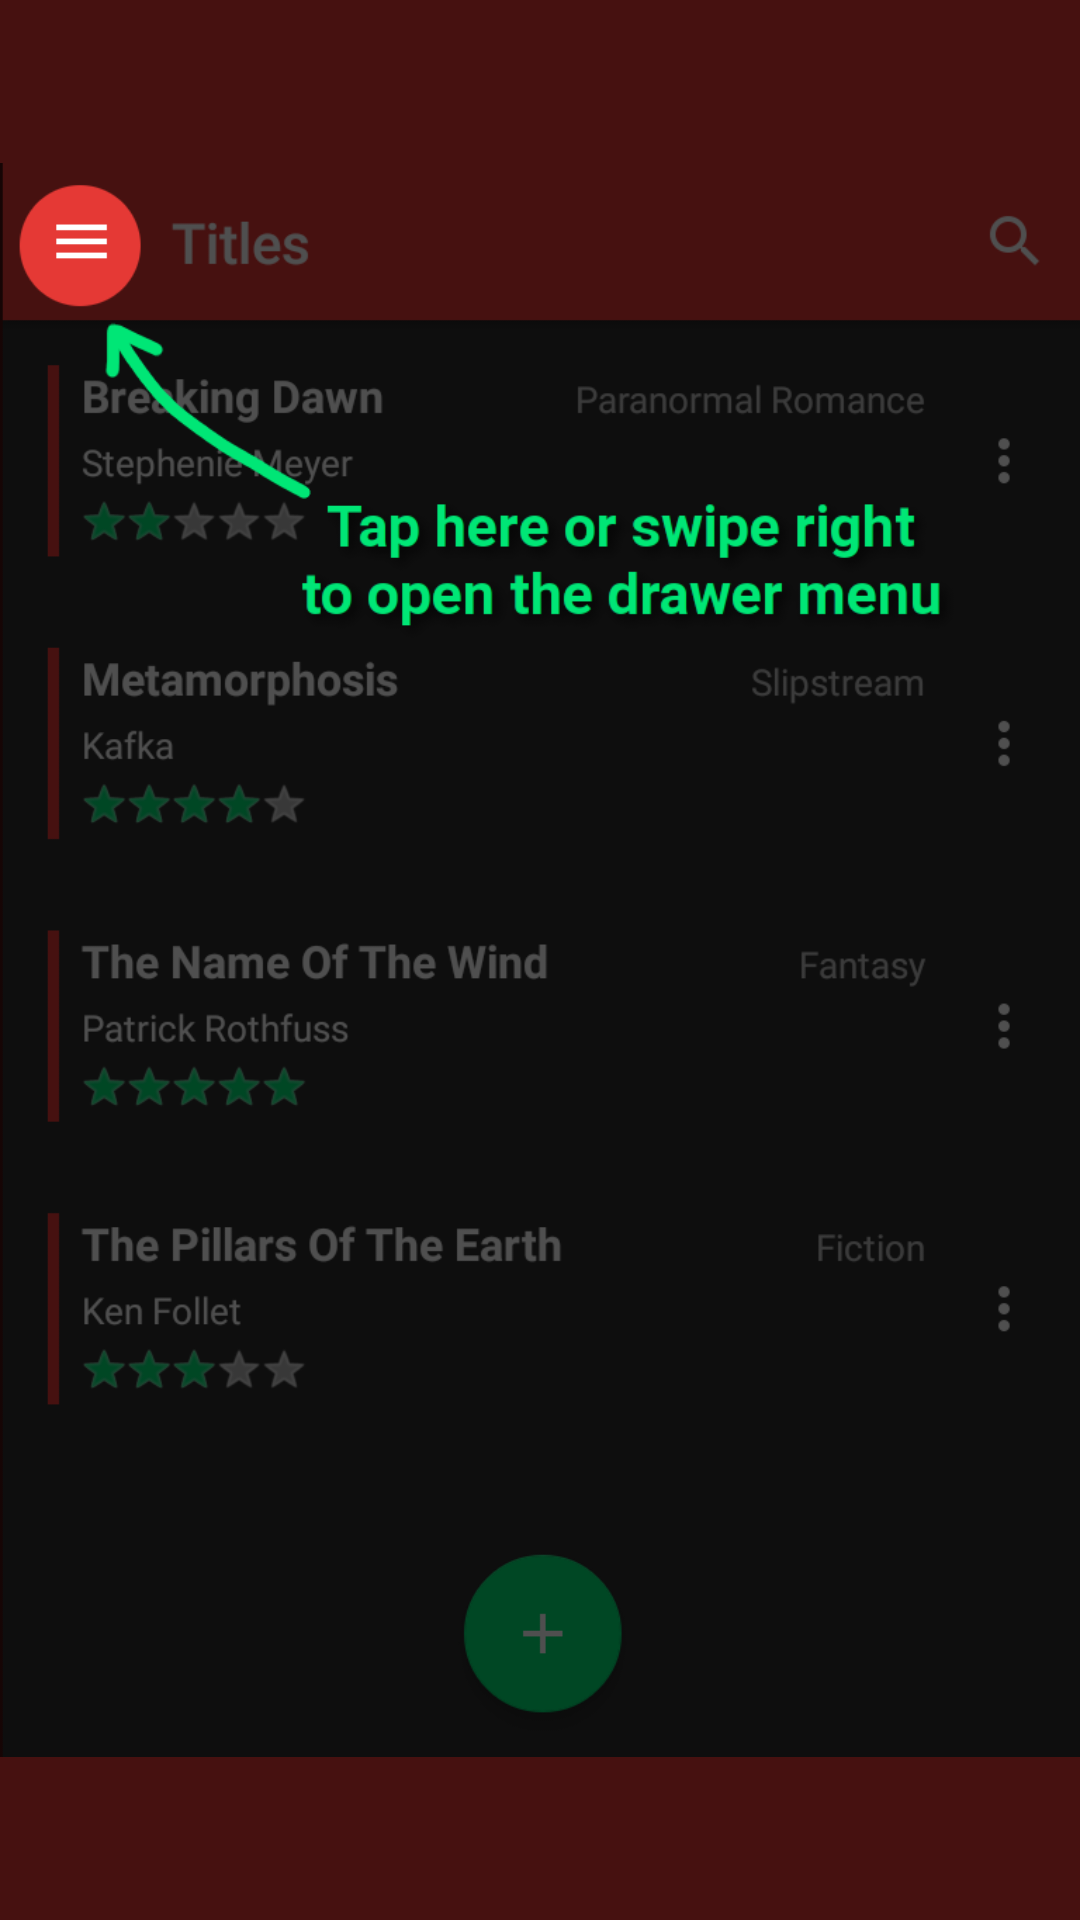

Here is an Android app screen rendered from its layout file. Give the layout XML and the strings, colors and styles it references.
<!-- AndroidManifest.xml: application theme AppTheme -->
<!-- res/layout/fragment_help_3.xml -->
<FrameLayout xmlns:android="http://schemas.android.com/apk/res/android"
    xmlns:app="http://schemas.android.com/apk/res-auto"
    xmlns:tools="http://schemas.android.com/tools"
    android:layout_width="match_parent"
    android:layout_height="wrap_content">

    <ImageView
        android:layout_width="match_parent"
        android:layout_height="match_parent"
        android:background="@color/colorPrimaryVeryDark"
        android:src="@drawable/help1"/>

</FrameLayout>
<!-- resources referenced by this layout -->
<resources>
  <color name="colorPrimaryVeryDark">#ff461110</color>
  <!-- drawable help1: png bitmap (drawable, 75359 bytes) -->
  <style name="AppTheme" parent="Base.AppTheme">
  
      </style>
  <style name="Base.AppTheme" parent="Theme.AppCompat.NoActionBar">
          
          <item name="colorPrimary">@color/colorPrimary</item>
          <item name="colorPrimaryDark">@color/colorPrimaryDark</item>
          <item name="colorAccent">@color/colorAccent</item>
          <item name="colorControlHighlight">@color/colorAccent</item>
          <item name="android:colorActivatedHighlight">@android:color/primary_text_light</item>
      </style>
  <color name="colorPrimary">#e53935</color>
  <color name="colorPrimaryDark">#c62828</color>
  <color name="colorAccent">#00E676</color>
</resources>
